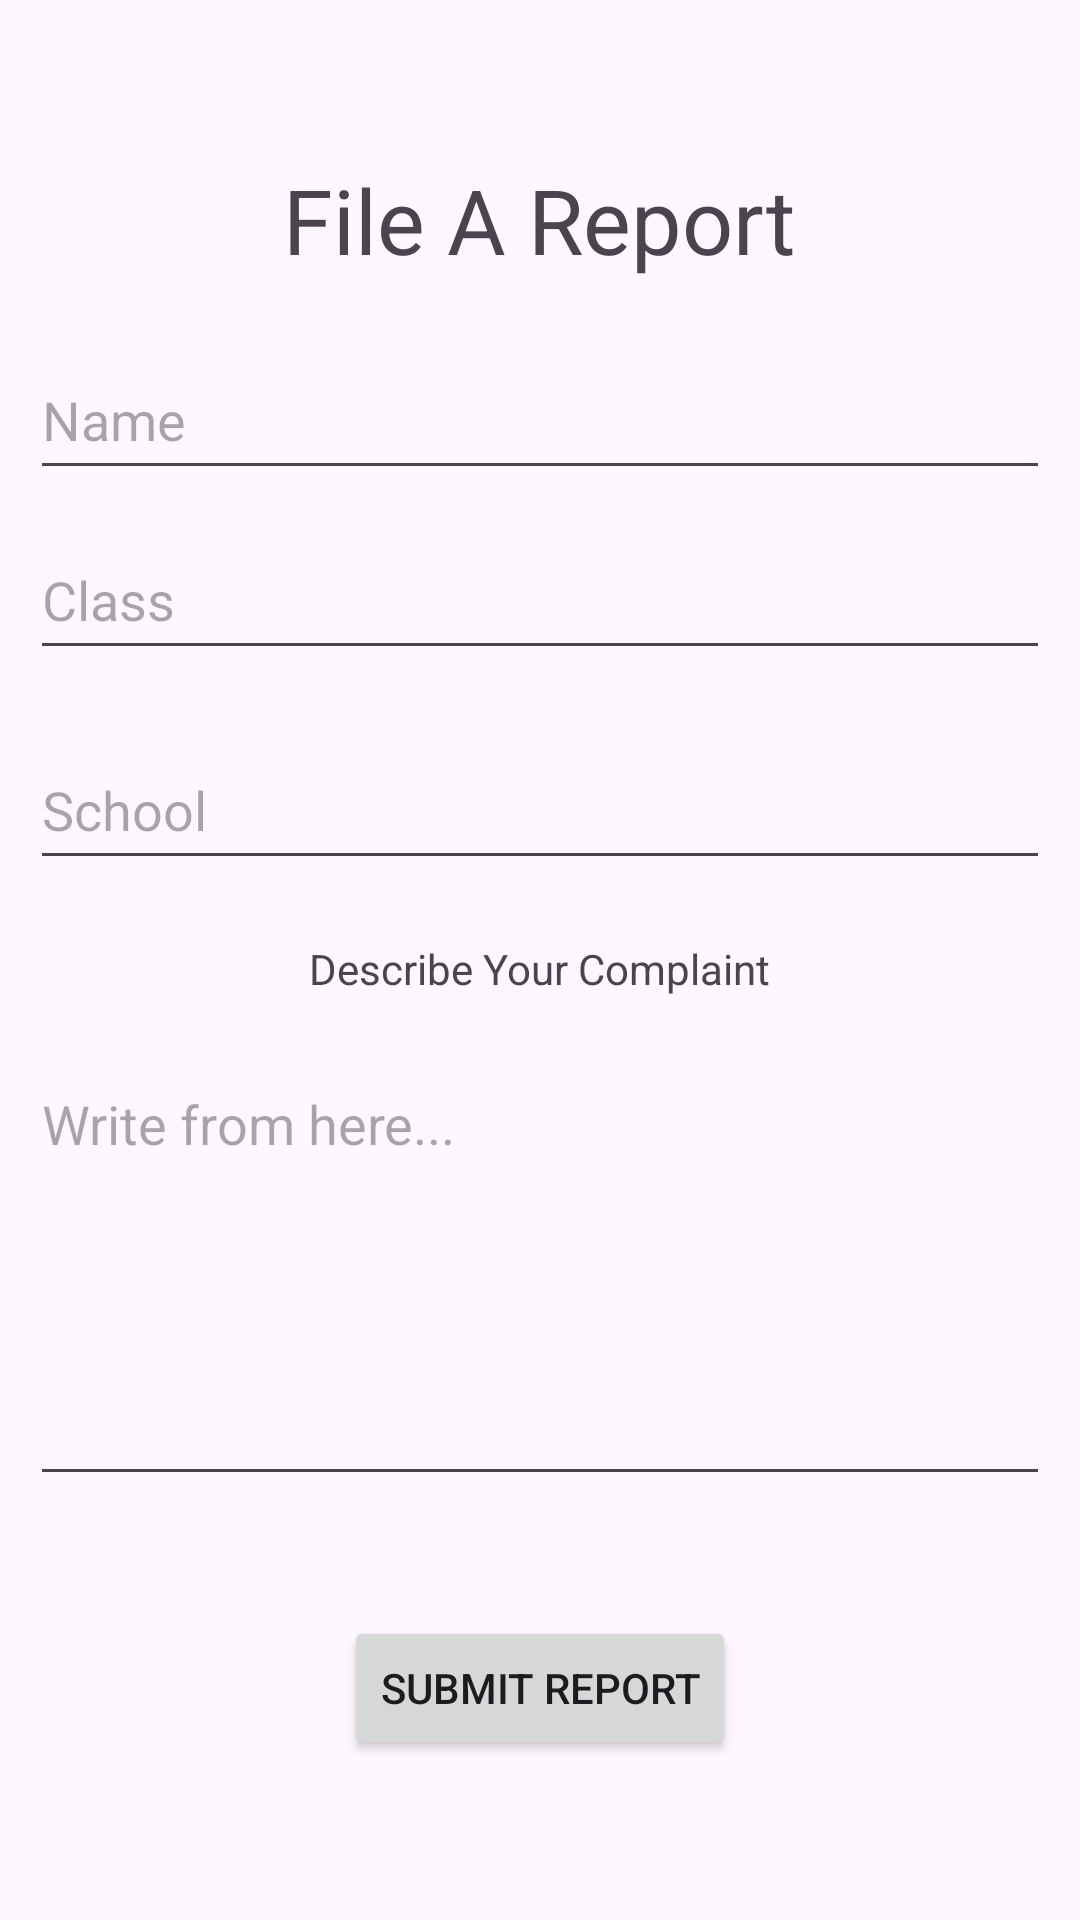

The Android layout XML behind this screen, and the referenced resources:
<!-- AndroidManifest.xml: application theme Theme.GarimaPeti -->
<!-- res/layout/fragment_report.xml -->
<?xml version="1.0" encoding="utf-8"?>
<LinearLayout xmlns:android="http://schemas.android.com/apk/res/android"
    xmlns:tools="http://schemas.android.com/tools"
    android:layout_width="match_parent"
    android:layout_height="match_parent"
    tools:context=".fragments.ReportFragment"
    android:orientation="vertical"
    android:gravity="center">

    <TextView
        android:layout_width="wrap_content"
        android:layout_height="wrap_content"
        android:text="File A Report"
        android:textSize="30sp"/>

    <View
        android:layout_width="match_parent"
        android:layout_height="20dp"/>

    <EditText
        android:id="@+id/nameEditText"
        android:layout_width="match_parent"
        android:layout_height="50dp"
        android:layout_marginHorizontal="10dp"
        android:hint="Name"/>

    <View
        android:layout_width="match_parent"
        android:layout_height="10dp"/>

    <EditText
        android:id="@+id/classEditText"
        android:layout_width="match_parent"
        android:layout_height="50dp"
        android:layout_marginHorizontal="10dp"
        android:inputType="number"
        android:maxLength="2"
        android:hint="Class"/>

    <View
        android:layout_width="match_parent"
        android:layout_height="20dp"/>

    <EditText
        android:id="@+id/schoolEditText"
        android:layout_width="match_parent"
        android:layout_height="50dp"
        android:layout_marginHorizontal="10dp"
        android:hint="School"/>

    <View
        android:layout_width="match_parent"
        android:layout_height="20dp"/>

    <TextView
        android:layout_width="wrap_content"
        android:layout_height="wrap_content"
        android:text="Describe Your Complaint"/>

    <View
        android:layout_width="match_parent"
        android:layout_height="20dp"/>

    <EditText
        android:id="@+id/reportEditText"
        android:inputType="textMultiLine"
        android:layout_marginHorizontal="10dp"
        android:lines="8"
        android:minLines="6"
        android:gravity="top|start"
        android:maxLines="10"
        android:layout_height="wrap_content"
        android:layout_width="match_parent"
        android:scrollbars="vertical"
        android:hint="Write from here..."
    />

    <View
        android:layout_width="match_parent"
        android:layout_height="40dp"/>

    <Button
        android:id="@+id/submitReportBtn"
        android:layout_width="wrap_content"
        android:layout_height="wrap_content"
        android:text="Submit Report"/>

</LinearLayout>
<!-- resources referenced by this layout -->
<resources>
  <style name="Theme.GarimaPeti" parent="Base.Theme.GarimaPeti" />
  <style name="Base.Theme.GarimaPeti" parent="Theme.Material3.DayNight.NoActionBar">
          
          
      </style>
</resources>
